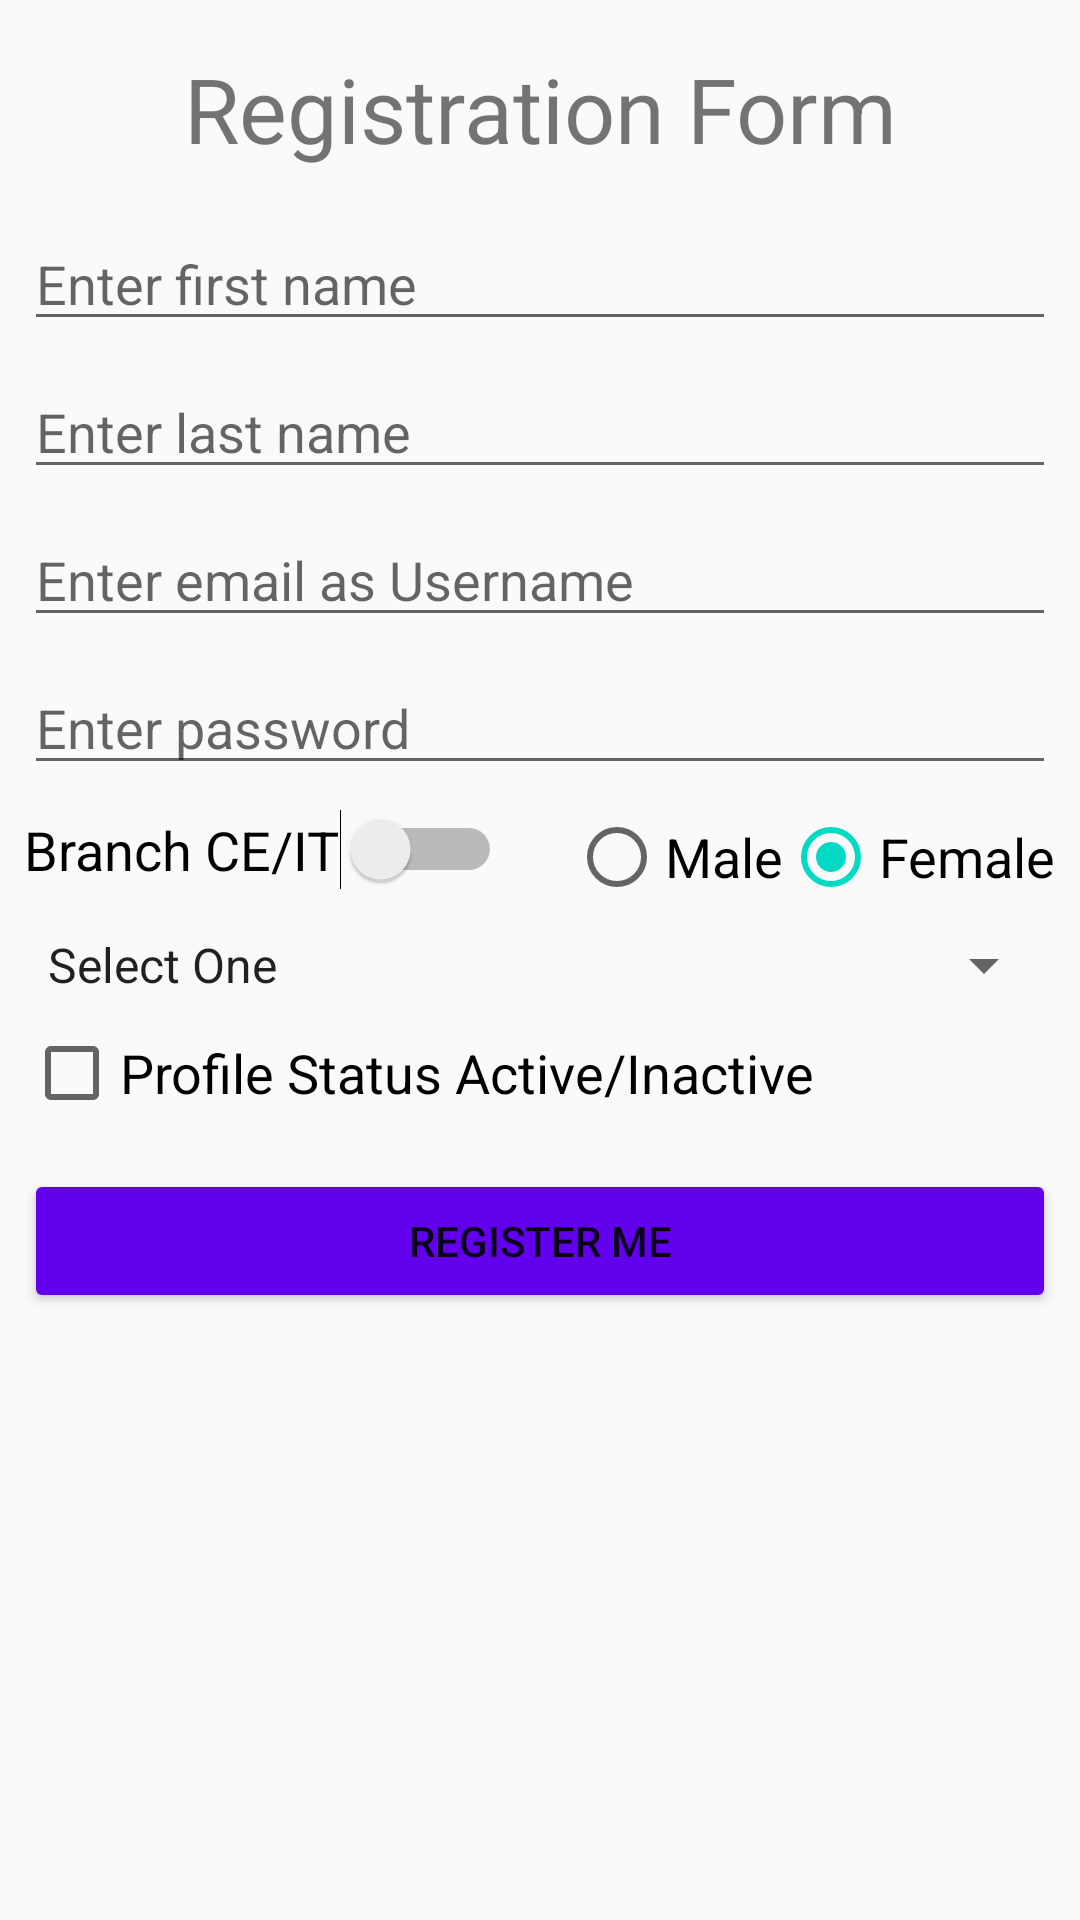

Android layout source for this screen:
<!-- AndroidManifest.xml: application theme AppTheme -->
<!-- res/layout/activity_main.xml -->
<?xml version="1.0" encoding="utf-8"?>
<androidx.constraintlayout.widget.ConstraintLayout xmlns:android="http://schemas.android.com/apk/res/android"
    xmlns:app="http://schemas.android.com/apk/res-auto"
    xmlns:tools="http://schemas.android.com/tools"
    android:layout_width="match_parent"
    android:layout_height="match_parent"
    tools:context=".MainActivity">

    <TextView
        android:id="@+id/textView"
        android:layout_width="match_parent"
        android:layout_height="wrap_content"
        android:layout_marginStart="8dp"
        android:layout_marginTop="16dp"
        android:layout_marginEnd="8dp"
        android:gravity="center|center_horizontal|center_vertical"
        android:text="Registration Form"
        android:textSize="30sp"
        app:layout_constraintEnd_toEndOf="parent"
        app:layout_constraintStart_toStartOf="parent"
        app:layout_constraintTop_toTopOf="parent" />

    <EditText
        android:id="@+id/fname"
        android:layout_width="match_parent"
        android:layout_height="wrap_content"
        android:layout_marginStart="8dp"
        android:layout_marginTop="16dp"
        android:layout_marginEnd="8dp"
        android:ems="10"
        android:hint="Enter first name"
        android:inputType="textEmailAddress"
        app:layout_constraintEnd_toEndOf="parent"
        app:layout_constraintStart_toStartOf="parent"
        app:layout_constraintTop_toBottomOf="@+id/textView" />

    <EditText
        android:id="@+id/lname"
        android:layout_width="match_parent"
        android:layout_height="wrap_content"
        android:layout_marginStart="8dp"
        android:layout_marginTop="8dp"
        android:layout_marginEnd="8dp"
        android:ems="10"
        android:hint="Enter last name"
        android:inputType="textEmailAddress"
        app:layout_constraintEnd_toEndOf="parent"
        app:layout_constraintStart_toStartOf="parent"
        app:layout_constraintTop_toBottomOf="@+id/fname" />

    <EditText
        android:id="@+id/email"
        android:layout_width="match_parent"
        android:layout_height="wrap_content"
        android:layout_marginStart="8dp"
        android:layout_marginTop="8dp"
        android:layout_marginEnd="8dp"
        android:ems="10"
        android:hint="Enter email as Username"
        android:inputType="textEmailAddress"
        app:layout_constraintEnd_toEndOf="parent"
        app:layout_constraintStart_toStartOf="parent"
        app:layout_constraintTop_toBottomOf="@+id/lname" />

    <EditText
        android:id="@+id/psw"
        android:layout_width="match_parent"
        android:layout_height="wrap_content"
        android:layout_marginStart="8dp"
        android:layout_marginTop="8dp"
        android:layout_marginEnd="8dp"
        android:ems="10"
        android:hint="Enter password"
        android:inputType="textPassword"
        app:layout_constraintEnd_toEndOf="parent"
        app:layout_constraintStart_toStartOf="parent"
        app:layout_constraintTop_toBottomOf="@+id/email" />

    <Switch
        android:id="@+id/branch"
        android:layout_width="wrap_content"
        android:layout_height="wrap_content"
        android:layout_marginStart="8dp"
        android:layout_marginTop="8dp"
        android:layout_weight="1"
        android:text="Branch CE/IT"
        android:textOff="General"
        android:textOn="CE/IT"
        android:textSize="18sp"
        app:layout_constraintStart_toStartOf="parent"
        app:layout_constraintTop_toBottomOf="@+id/psw" />

    <RadioGroup
        android:id="@+id/rdb_group"
        android:layout_width="wrap_content"
        android:layout_height="wrap_content"
        android:layout_marginTop="8dp"
        android:layout_marginEnd="8dp"
        android:orientation="horizontal"
        app:layout_constraintEnd_toEndOf="parent"
        app:layout_constraintTop_toBottomOf="@+id/psw">

        <RadioButton
            android:id="@+id/rdb_male"
            android:layout_width="wrap_content"
            android:layout_height="wrap_content"
            android:text="Male"
            android:textSize="18sp" />

        <RadioButton
            android:id="@+id/rdb_female"
            android:layout_width="wrap_content"
            android:layout_height="wrap_content"
            android:checked="true"
            android:text="Female"
            android:textSize="18sp" />

    </RadioGroup>

    <LinearLayout
        android:id="@+id/linearLayout"
        android:layout_width="match_parent"
        android:layout_height="wrap_content"
        android:orientation="vertical"
        app:layout_constraintEnd_toEndOf="parent"
        app:layout_constraintStart_toStartOf="parent"
        app:layout_constraintTop_toBottomOf="@+id/rdb_group">

        <Spinner
            android:id="@+id/city"
            android:layout_width="match_parent"
            android:layout_height="wrap_content"
            android:layout_marginStart="8dp"
            android:layout_marginTop="8dp"
            android:layout_marginEnd="8dp"
            android:layout_weight="1"
            android:entries="@array/city" />
    </LinearLayout>

    <CheckBox
        android:id="@+id/agree"
        android:layout_width="wrap_content"
        android:layout_height="wrap_content"
        android:layout_marginStart="8dp"
        android:layout_marginTop="8dp"
        android:text="Profile Status Active/Inactive"
        android:textSize="18sp"
        app:layout_constraintStart_toStartOf="parent"
        app:layout_constraintTop_toBottomOf="@+id/linearLayout" />

    <Button
        android:id="@+id/signup_btn"
        android:layout_width="match_parent"
        android:layout_height="wrap_content"
        android:layout_marginStart="8dp"
        android:layout_marginTop="16dp"
        android:layout_marginEnd="8dp"

        android:backgroundTint="@color/colorPrimary"
        android:text="Register me"
        android:textColor="@color/icons"
        app:layout_constraintEnd_toEndOf="parent"
        app:layout_constraintStart_toStartOf="parent"
        app:layout_constraintTop_toBottomOf="@+id/agree" />


</androidx.constraintlayout.widget.ConstraintLayout>
<!-- resources referenced by this layout -->
<resources>
  <string-array name="city">
          <item>Select One</item>
          <item>Junagadh</item>
          <item>Rajkot</item>
          <item>Ahmedabad</item>
          <item>Baroda</item>
          <item>Surat</item>
      </string-array>
  <style name="AppTheme" parent="Theme.AppCompat.Light.DarkActionBar">
          
          <item name="colorPrimary">@color/colorPrimary</item>
          <item name="colorPrimaryDark">@color/colorPrimaryDark</item>
          <item name="colorAccent">@color/colorAccent</item>
      </style>
  <!-- not gathered from this repository: default colours our renderer supplied (Android Studio template values) -->
  <color name="colorPrimary">#FF6200EE</color>
  <color name="colorPrimaryDark">#FF3700B3</color>
  <color name="colorAccent">#FF03DAC5</color>
</resources>
